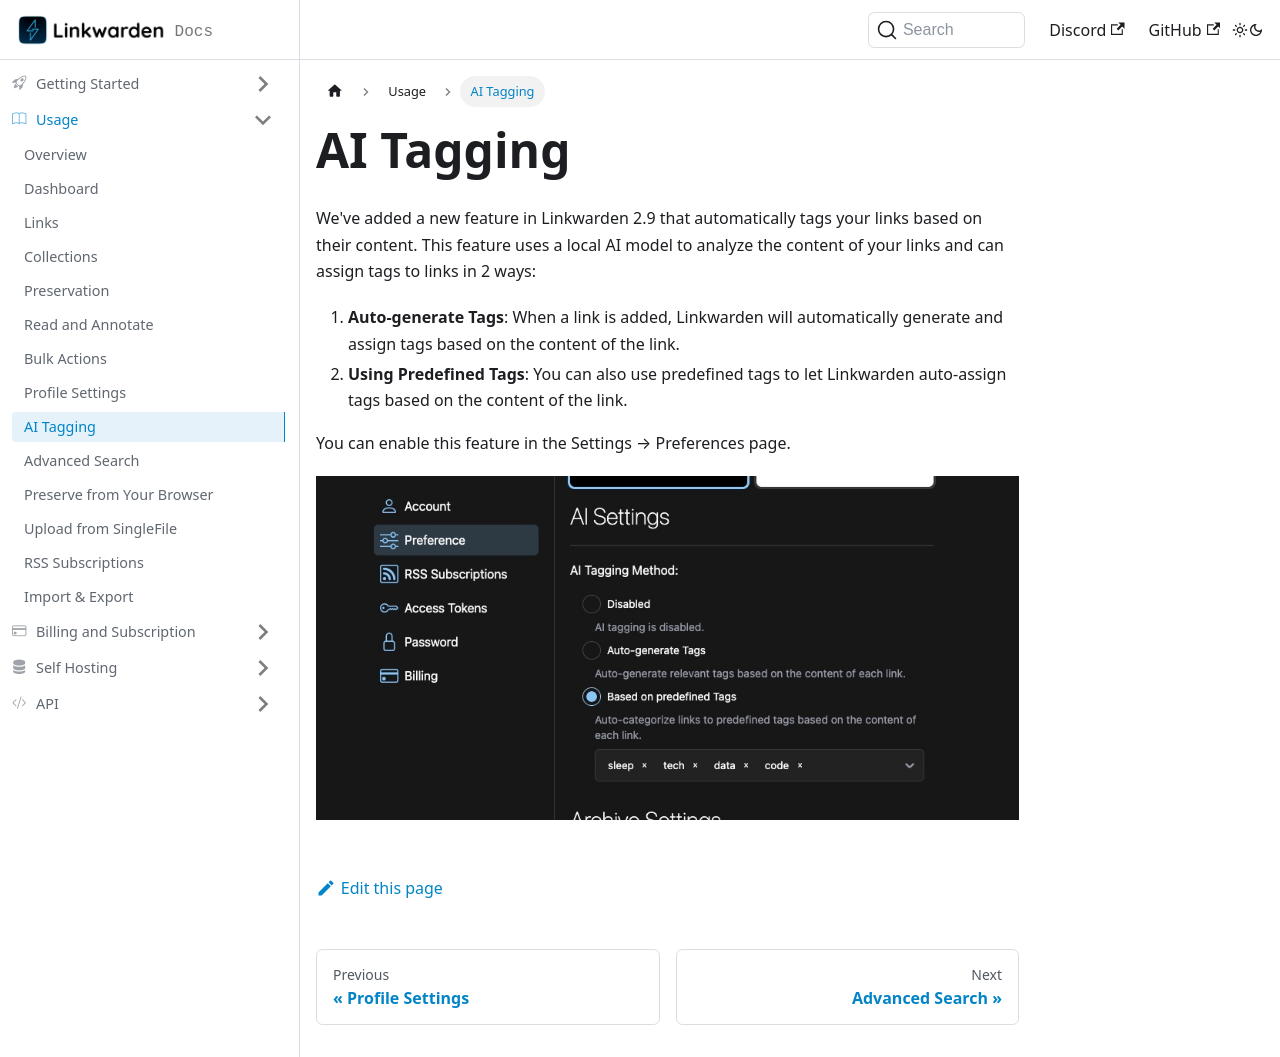

repository: linkwarden/docs · page: usage/ai-tagging.html · generator: docusaurus

---
sidebar_position: 9
---

# AI Tagging

We've added a new feature in Linkwarden 2.9 that automatically tags your links based on their content. This feature uses a local AI model to analyze the content of your links and can assign tags to links in 2 ways:

1. **Auto-generate Tags**: When a link is added, Linkwarden will automatically generate and assign tags based on the content of the link.
2. **Using Predefined Tags**: You can also use predefined tags to let Linkwarden auto-assign tags based on the content of the link.

You can enable this feature in the Settings → Preferences page.

![AI Tagging Image](/img/ai_tagging.jpeg)
